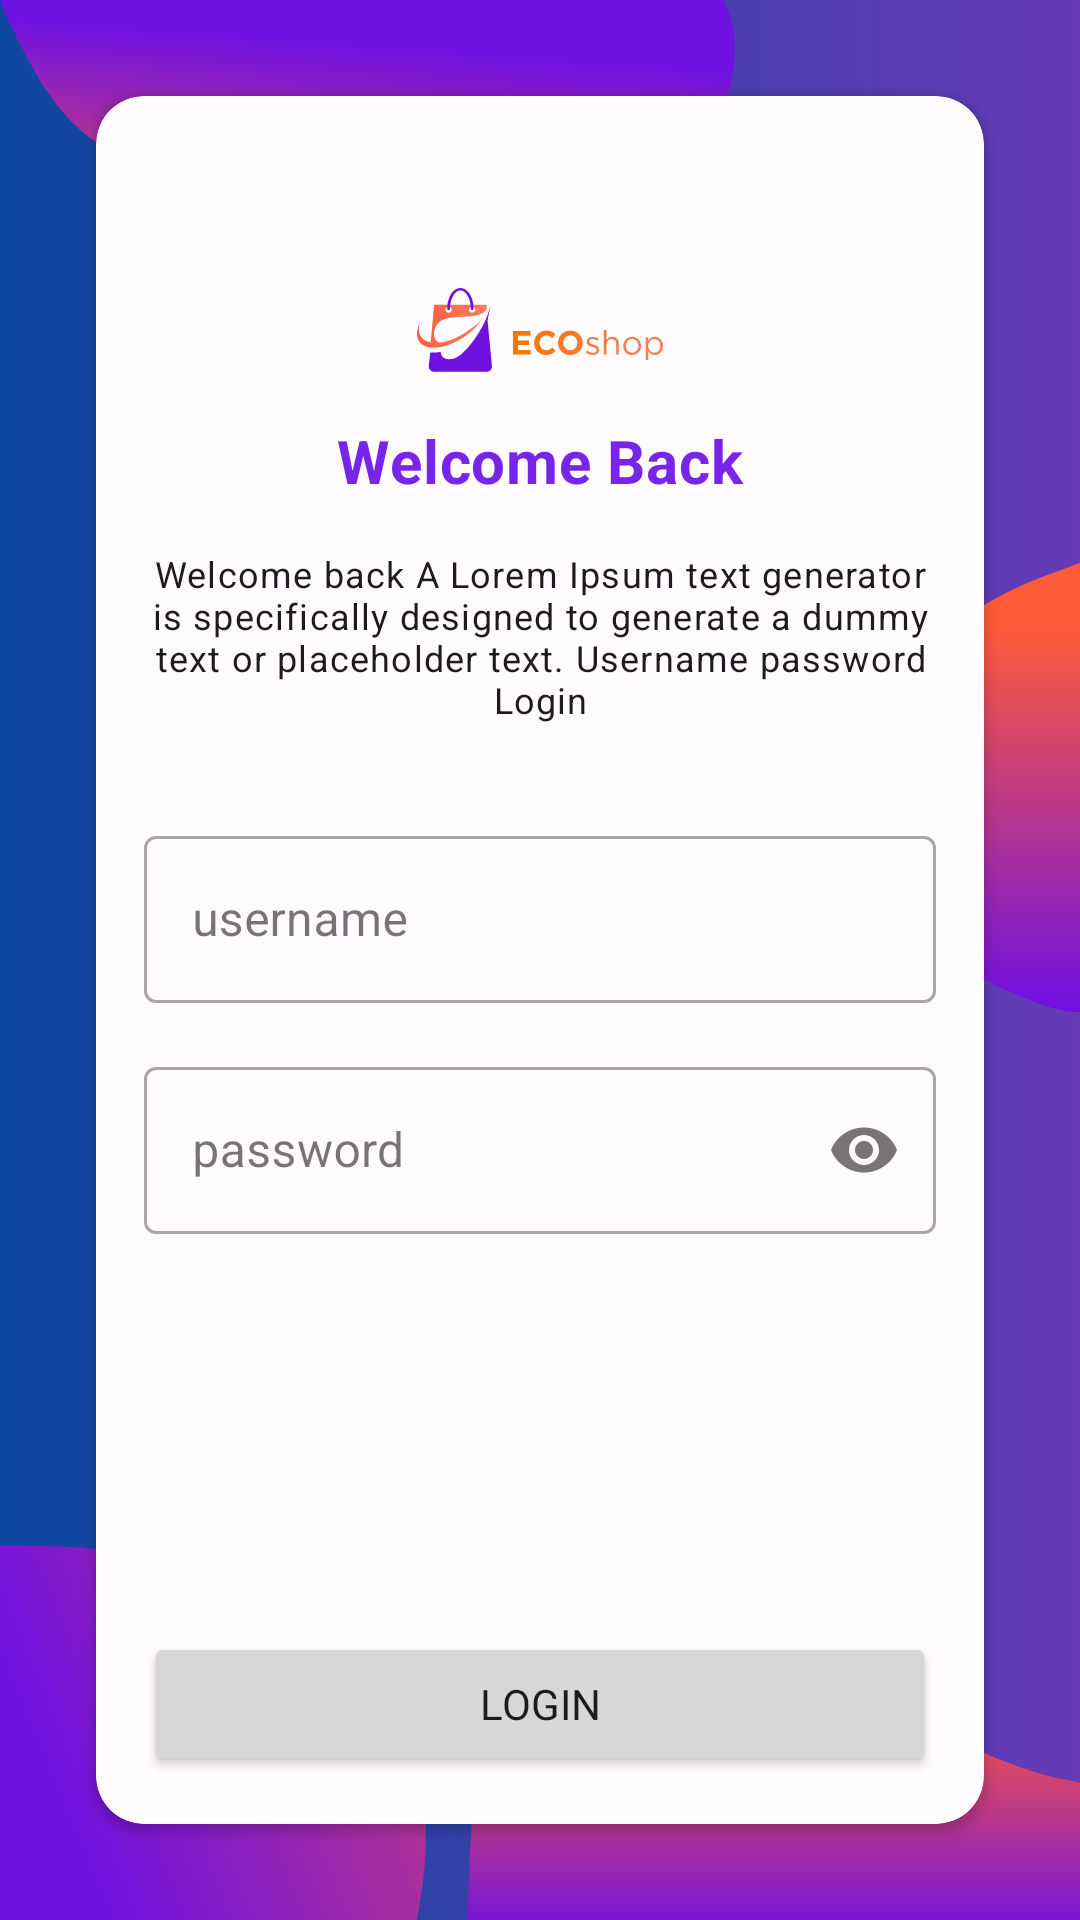

Here is an Android app screen rendered from its layout file. Give the layout XML and the strings, colors and styles it references.
<!-- AndroidManifest.xml: application theme Theme.EcoShop -->
<!-- res/layout/fragment_login.xml -->
<?xml version="1.0" encoding="utf-8"?>
<androidx.constraintlayout.widget.ConstraintLayout xmlns:android="http://schemas.android.com/apk/res/android"
    xmlns:app="http://schemas.android.com/apk/res-auto"
    android:layout_width="match_parent"
    android:clickable="true"
    android:focusable="true"
    android:layout_height="match_parent"
    android:background="@drawable/shape_background_gradiant_blue">
    <ImageView
        android:layout_width="wrap_content"
        app:layout_constraintTop_toTopOf="parent"
        app:layout_constraintStart_toStartOf="parent"
        android:layout_height="wrap_content"
        android:src="@drawable/shape_custom_4"/>

    <ImageView
        android:layout_width="wrap_content"
        android:layout_height="wrap_content"
        android:src="@drawable/shape_custom_1"
        app:layout_constraintBottom_toBottomOf="parent"
        app:layout_constraintEnd_toEndOf="parent"
        app:layout_constraintTop_toTopOf="parent"
        app:layout_constraintVertical_bias="0.38" />

    <ImageView
        android:id="@+id/imageView"
        android:layout_width="wrap_content"
        android:layout_height="wrap_content"
        android:src="@drawable/shape_custom_2"
        app:layout_constraintBottom_toBottomOf="parent"

        app:layout_constraintEnd_toEndOf="parent" />

    <ImageView
        android:layout_width="wrap_content"
        android:layout_height="wrap_content"
        android:src="@drawable/shape_custom_3"
        app:layout_constraintBottom_toBottomOf="parent"
        app:layout_constraintStart_toStartOf="parent" />
    <androidx.cardview.widget.CardView
        android:id="@+id/cardView"
        android:layout_width="0dp"
        android:layout_height="0dp"
        android:layout_margin="32dp"
        android:layout_marginStart="32dp"
        android:layout_marginTop="32dp"
        android:layout_marginEnd="32dp"
        android:layout_marginBottom="32dp"
        app:cardBackgroundColor="?attr/colorSurface"
        app:cardCornerRadius="16dp"
        app:layout_constraintBottom_toBottomOf="parent"
        app:layout_constraintEnd_toEndOf="parent"
        app:layout_constraintStart_toStartOf="parent"
        app:layout_constraintTop_toTopOf="parent">
        <androidx.core.widget.NestedScrollView
            android:layout_width="match_parent"
            android:fillViewport="true"
            android:layout_height="match_parent">

            <androidx.constraintlayout.widget.ConstraintLayout
                android:layout_width="match_parent"

                android:layout_height="match_parent">

                <ImageView
                    android:id="@+id/imageviewLogo"
                    android:layout_width="wrap_content"
                    android:layout_height="wrap_content"
                    android:layout_marginTop="64dp"
                    android:src="@drawable/ic_logo_name"
                    app:layout_constraintEnd_toEndOf="parent"
                    app:layout_constraintStart_toStartOf="parent"
                    app:layout_constraintTop_toTopOf="parent" />

                <TextView
                    android:id="@+id/greeting"
                    android:layout_width="wrap_content"
                    android:layout_height="wrap_content"
                    android:layout_marginTop="16dp"
                    android:text="@string/welcome_back"
                    android:textAppearance="@style/TextAppearance.EcoShop.Headline6"
                    android:textColor="?attr/colorPrimary"
                    android:textStyle="bold"
                    app:layout_constraintEnd_toEndOf="parent"
                    app:layout_constraintStart_toStartOf="parent"
                    app:layout_constraintTop_toBottomOf="@id/imageviewLogo" />

                <TextView
                    android:id="@+id/lorem"
                    android:layout_width="match_parent"
                    android:layout_height="wrap_content"
                    android:layout_marginStart="16dp"
                    android:layout_marginTop="16dp"
                    android:layout_marginEnd="16dp"
                    android:text="@string/lorem_login"
                    android:textAlignment="center"
                    android:textColor="?attr/colorOnSurface"
                    android:textAppearance="@style/TextAppearance.EcoShop.Caption"
                    app:layout_constraintEnd_toEndOf="parent"
                    app:layout_constraintStart_toStartOf="parent"
                    app:layout_constraintTop_toBottomOf="@id/greeting" />

                <com.google.android.material.textfield.TextInputLayout
                    android:id="@+id/inputUserName"
                    android:layout_width="match_parent"
                    android:layout_height="wrap_content"
                    android:layout_marginTop="32dp"
                    android:layout_marginStart="16dp"
                    android:layout_marginEnd="16dp"
                    android:hint="@string/username"
                    app:endIconMode="clear_text"
                    app:layout_constraintTop_toBottomOf="@id/lorem">

                    <com.google.android.material.textfield.TextInputEditText
                        android:layout_width="match_parent"
                        android:maxLines="1"
                        android:lines="1"
                        android:layout_height="match_parent" />
                </com.google.android.material.textfield.TextInputLayout>

                <com.google.android.material.textfield.TextInputLayout
                    android:id="@+id/inputPassword"
                    android:layout_width="match_parent"
                    android:layout_height="wrap_content"
                    android:layout_margin="16dp"
                    android:hint="@string/password"
                    app:endIconMode="password_toggle"
                    app:layout_constraintTop_toBottomOf="@id/inputUserName">

                    <com.google.android.material.textfield.TextInputEditText
                        android:layout_width="match_parent"
                        android:maxLines="1"
                        android:inputType="textPassword"
                        android:lines="1"
                        android:layout_height="match_parent" />
                </com.google.android.material.textfield.TextInputLayout>

                <Button
                    android:id="@+id/ctaLogin"
                    android:layout_width="0dp"
                    android:layout_height="wrap_content"
                    android:layout_margin="16dp"
                    android:text="@string/login"
                    app:layout_constraintBottom_toBottomOf="parent"
                    app:layout_constraintEnd_toEndOf="parent"
                    app:layout_constraintStart_toStartOf="parent"
                    app:layout_constraintTop_toBottomOf="@+id/inputPassword"
                    app:layout_constraintVertical_bias="1.0" />
            </androidx.constraintlayout.widget.ConstraintLayout>
        </androidx.core.widget.NestedScrollView>

    </androidx.cardview.widget.CardView>

</androidx.constraintlayout.widget.ConstraintLayout>
<!-- resources referenced by this layout -->
<resources>
  <!-- drawable shape_background_gradiant_blue (drawable) -->
  <?xml version="1.0" encoding="utf-8"?>
  <shape xmlns:android="http://schemas.android.com/apk/res/android" android:shape="rectangle">
  
      <gradient
          android:type="linear"
          android:angle="0"
          android:endColor="@color/md_deep_purple_500"
          android:startColor="@color/md_blue_900"
          />
  
  
  </shape>
  <!-- drawable shape_custom_3 (drawable) -->
  <vector xmlns:android="http://schemas.android.com/apk/res/android"
      xmlns:aapt="http://schemas.android.com/aapt"
      android:width="142dp"
      android:height="125dp"
      android:viewportWidth="142"
      android:viewportHeight="125">
    <path
        android:pathData="M138.93,125H0V0C23.6,0.2 47.27,1.39 69.82,8.03C97.07,16.04 122.96,33.28 134.65,59.13C143.87,79.54 143.34,102.84 138.93,125Z">
      <aapt:attr name="android:fillColor">
        <gradient 
            android:startX="245.1"
            android:startY="-10.85"
            android:endX="19.41"
            android:endY="83.6"
            android:type="linear">
          <item android:offset="0" android:color="#FFFE5B3A"/>
          <item android:offset="1" android:color="#FF6F11E1"/>
        </gradient>
      </aapt:attr>
    </path>
  </vector>
  <string name="login">Login</string>
  <string name="lorem_login">Welcome back A Lorem Ipsum text generator is specifically designed to generate a dummy text or placeholder text. Username password Login</string>
  <string name="password">password</string>
  <string name="username">username</string>
  <string name="welcome_back">Welcome Back</string>
  <style name="TextAppearance.EcoShop.Caption" parent="TextAppearance.MaterialComponents.Caption">
          <item name="fontFamily">@font/inter</item>
      </style>
  <style name="TextAppearance.EcoShop.Headline6" parent="TextAppearance.MaterialComponents.Headline6">
          <item name="fontFamily">@font/inter</item>
      </style>
  <color name="md_deep_purple_500">#673AB7</color>
  <color name="md_blue_900">#0D47A1</color>
  <color name="md_theme_light_primary">#7825EA</color>
  <color name="md_theme_light_onPrimary">#FFFFFF</color>
  <color name="md_theme_light_primaryContainer">#EBDCFF</color>
  <color name="md_theme_light_onPrimaryContainer">#260058</color>
  <color name="md_theme_light_secondary">#BB1900</color>
  <color name="md_theme_light_onSecondary">#FFFFFF</color>
  <color name="md_theme_light_secondaryContainer">#FFDAD3</color>
  <color name="md_theme_light_onSecondaryContainer">#3F0300</color>
  <color name="md_theme_light_tertiary">#7F525D</color>
  <color name="md_theme_light_onTertiary">#FFFFFF</color>
  <color name="md_theme_light_tertiaryContainer">#FFD9E0</color>
  <color name="md_theme_light_onTertiaryContainer">#32101A</color>
  <color name="md_theme_light_error">#BA1A1A</color>
  <color name="md_theme_light_errorContainer">#FFDAD6</color>
  <color name="md_theme_light_onError">#FFFFFF</color>
  <color name="md_theme_light_onErrorContainer">#410002</color>
  <color name="md_theme_light_background">#FFFBFF</color>
  <color name="md_theme_light_onBackground">#1D1B1E</color>
  <color name="md_theme_light_surface">#FFFBFF</color>
  <color name="md_theme_light_onSurface">#1D1B1E</color>
  <color name="md_theme_light_surfaceVariant">#E7E0EB</color>
  <color name="md_theme_light_onSurfaceVariant">#49454E</color>
  <color name="md_theme_light_outline">#7A757F</color>
  <color name="md_theme_light_inverseOnSurface">#F5EFF4</color>
  <color name="md_theme_light_inverseSurface">#323033</color>
  <color name="md_theme_light_inversePrimary">#D4BBFF</color>
  <style name="Widget.EcoShop.TextInputLayout.OutlinedBox" parent="Widget.MaterialComponents.TextInputLayout.OutlinedBox">
  
      </style>
</resources>
